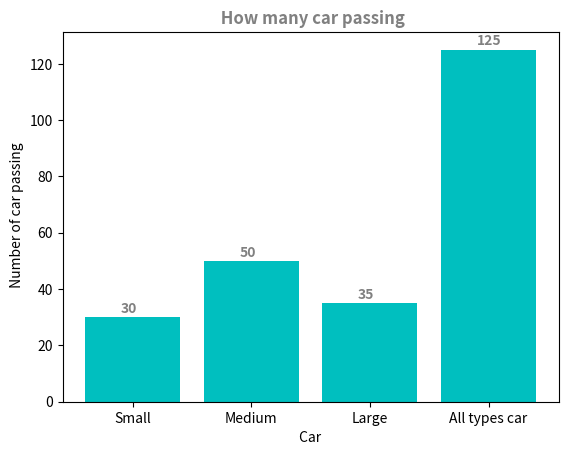

The script that saved this image:
import matplotlib.pyplot as plt
import numpy as np


car_passing = [30, 50, 35, 125] # y-axis
car_type = ['Small', 'Medium', 'Large', 'All types car'] # x-axis

fig, ax = plt.subplots()

for x, y in enumerate(car_passing):
    ax.text(x-0.1, y + 3, str(y), color='gray', va='center', fontweight='bold')

ax.bar(car_type, car_passing, color="c")

plt.xlabel(" Car ")
plt.ylabel(" Number of car passing")
plt.title(" How many car passing", color='gray', fontweight='bold')
plt.show()
